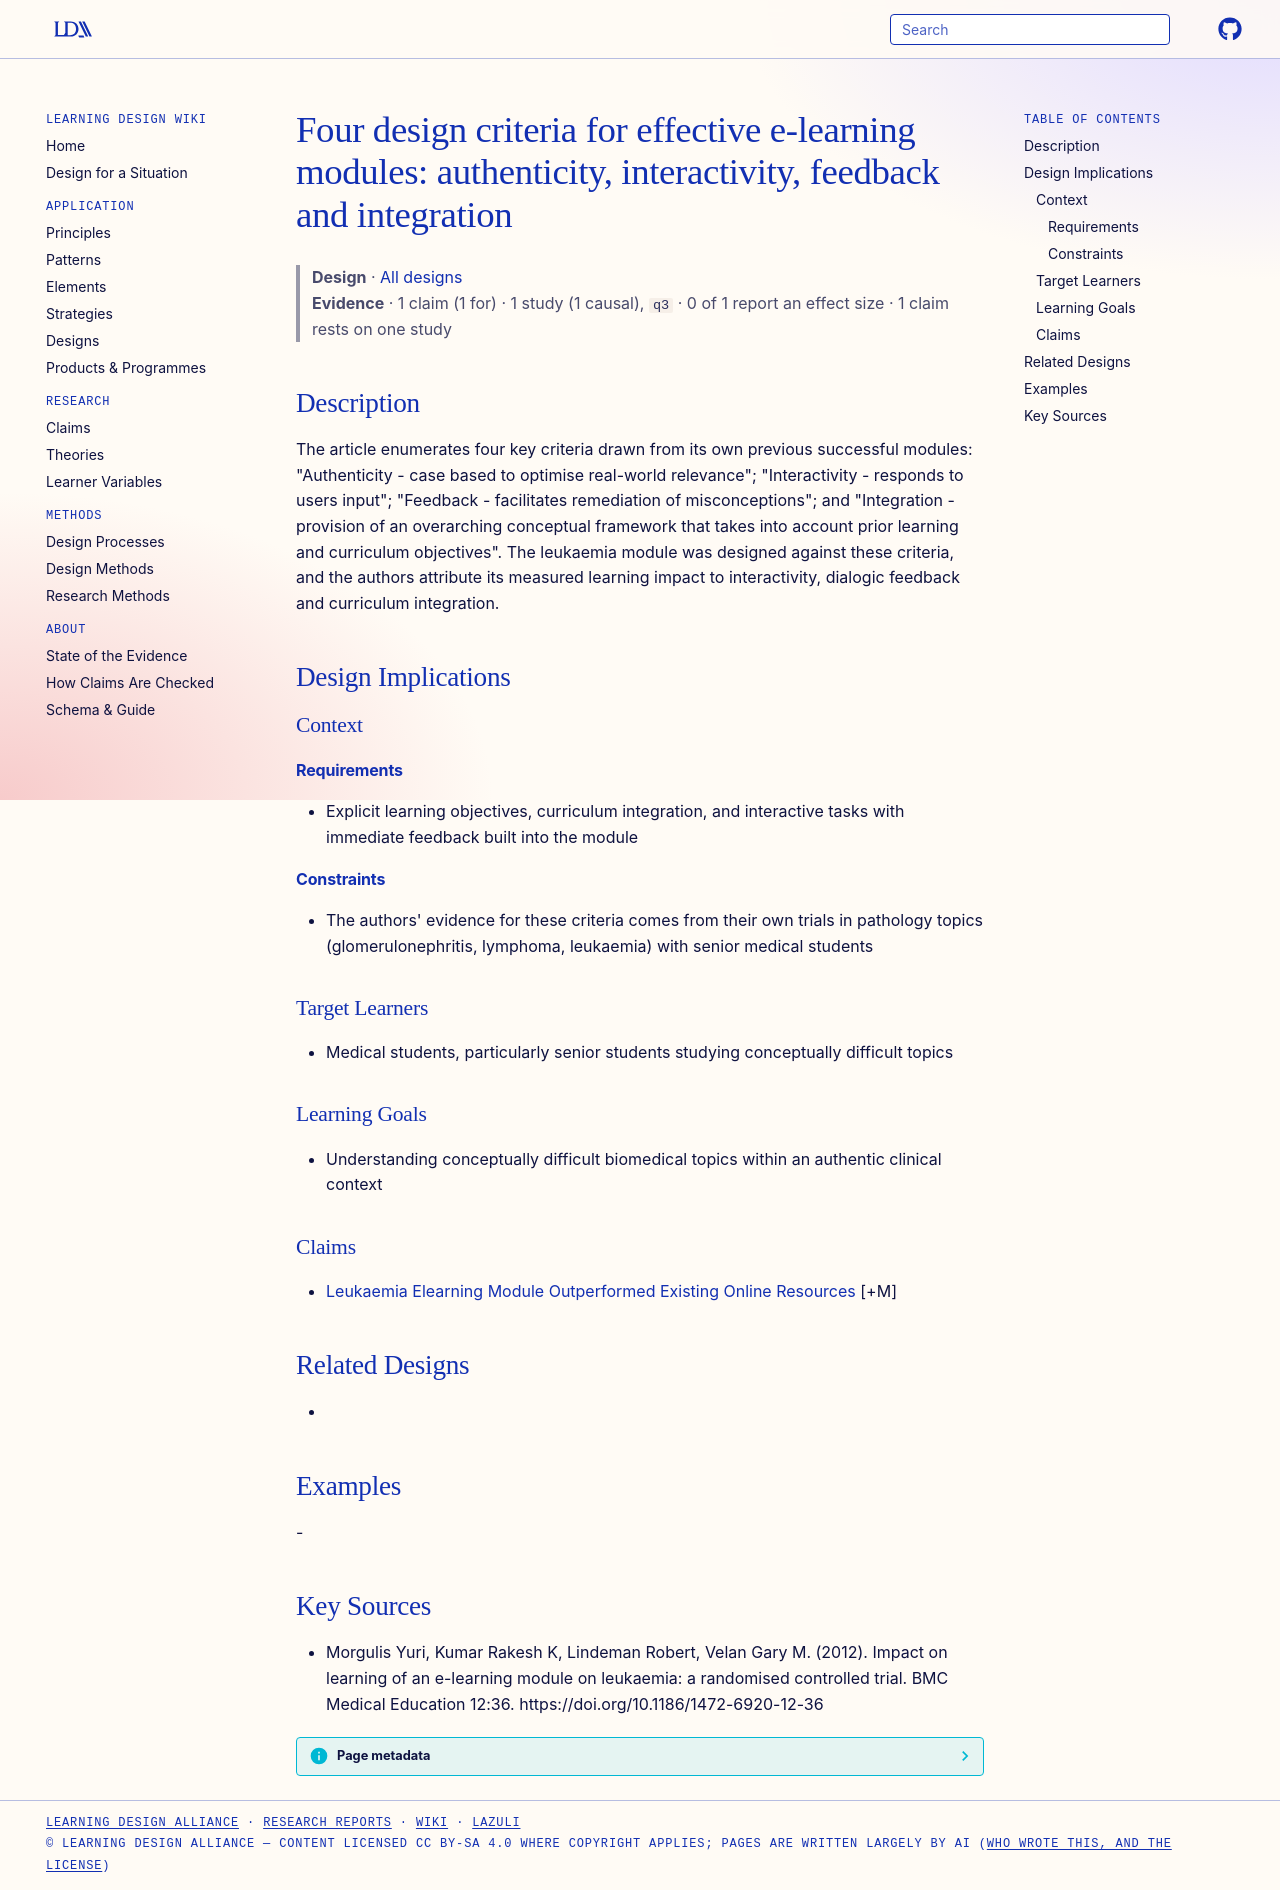

repository: Learning-Design-Alliance/learning-wiki · page: designs/four-criteria-elearning-module-design/index.html · generator: mkdocs

---
type: design
id: four-criteria-elearning-module-design
title: "Four design criteria for effective e-learning modules: authenticity, interactivity, feedback and integration"
description: "The article enumerates four key criteria drawn from its own previous successful modules: \"Authenticity - case based to optimise real-world relevance\"; \"Interactivity - responds to users input\"; \"Feedback - facilitates..."
status: review
generated:
  by: "process:settle-candidates"
  at: 2026-11-10
sources:
  - id: morgulis-yuri-2012
    resource: "https://doi.org/10.1186/1472-6920-12-36"
    title: "Morgulis Yuri, Kumar Rakesh K, Lindeman Robert, Velan Gary M. (2012). Impact on learning of an e-learning module on leukaemia: a randomised controlled trial. BMC Medical Education 12:36. https://doi.org/10.1186/1472-6920-12-36"
    author: Morgulis Yuri, Kumar Rakesh K, Lindeman Robert, Velan Gary M
---

# Four design criteria for effective e-learning modules: authenticity, interactivity, feedback and integration

> **Design** · [All designs](index.md)
> **Evidence** · 1 claim (1 for) · 1 study (1 causal), `q3` · 0 of 1 report an effect size · 1 claim rests on one study

## Description
The article enumerates four key criteria drawn from its own previous successful modules: "Authenticity - case based to optimise real-world relevance"; "Interactivity - responds to users input"; "Feedback - facilitates remediation of misconceptions"; and "Integration - provision of an overarching conceptual framework that takes into account prior learning and curriculum objectives". The leukaemia module was designed against these criteria, and the authors attribute its measured learning impact to interactivity, dialogic feedback and curriculum integration.

## Design Implications

### Context
#### Requirements
- Explicit learning objectives, curriculum integration, and interactive tasks with immediate feedback built into the module
#### Constraints
- The authors' evidence for these criteria comes from their own trials in pathology topics (glomerulonephritis, lymphoma, leukaemia) with senior medical students

### Target Learners
- Medical students, particularly senior students studying conceptually difficult topics

### Learning Goals
- Understanding conceptually difficult biomedical topics within an authentic clinical context

### Claims
- [Leukaemia Elearning Module Outperformed Existing Online Resources](../claims/leukaemia-elearning-module-outperformed-existing-online-resources.md) [+M]

## Related Designs
- 

## Examples
-

## Key Sources
- Morgulis Yuri, Kumar Rakesh K, Lindeman Robert, Velan Gary M. (2012). Impact on learning of an e-learning module on leukaemia: a randomised controlled trial. BMC Medical Education 12:36. https://doi.org/10.1186/1472-6920-12-36
